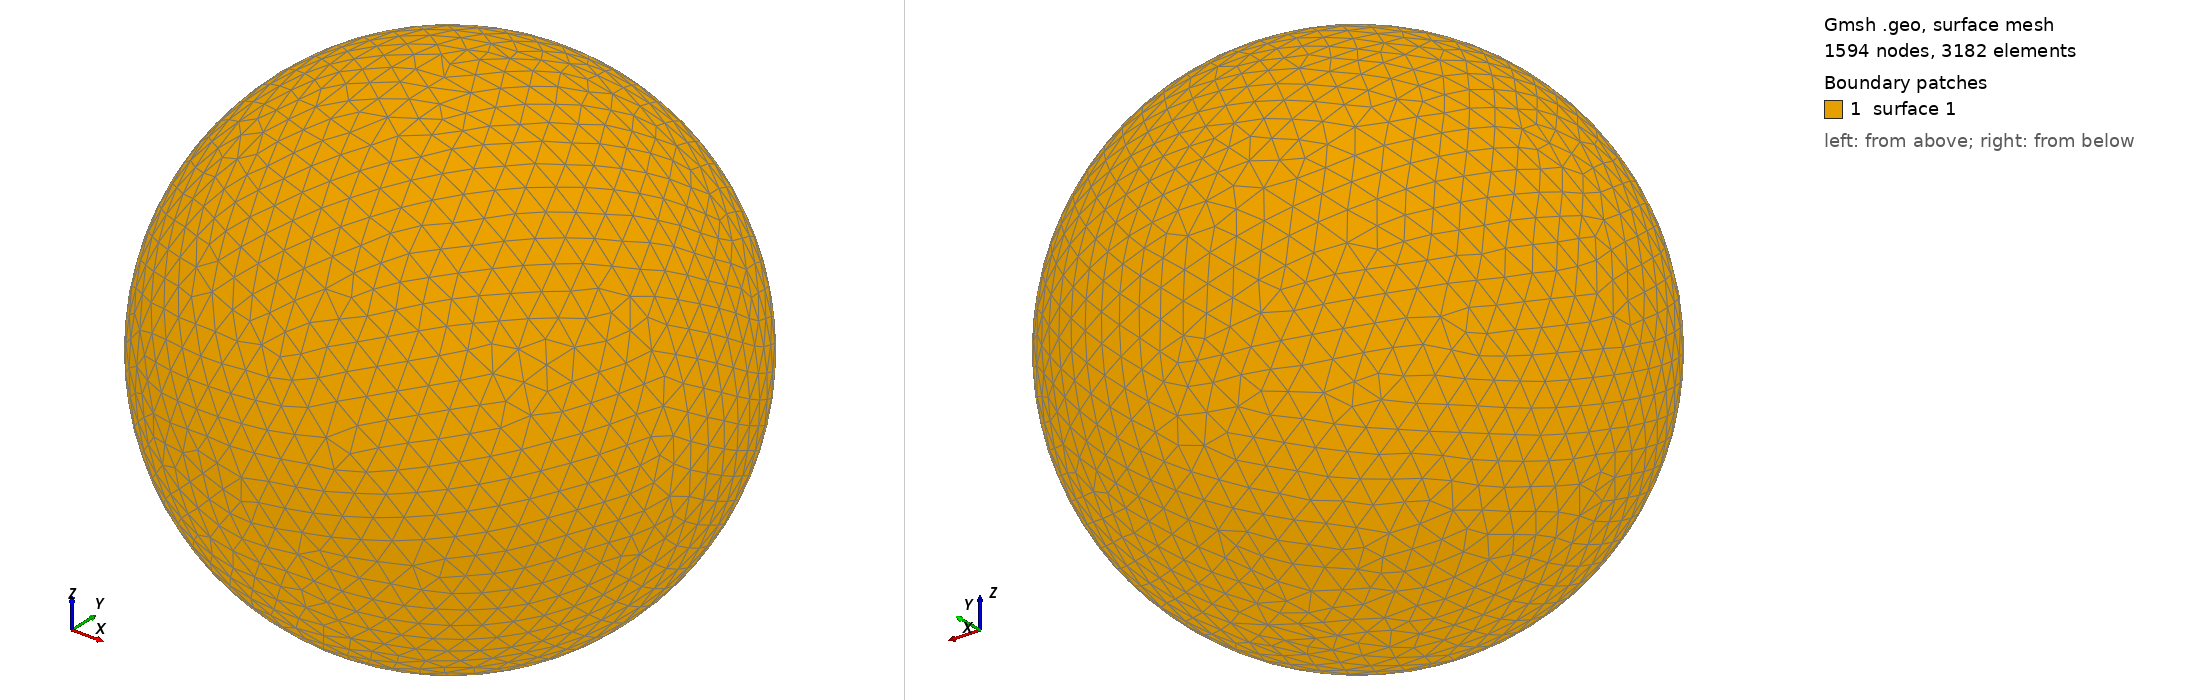

Gmsh geometry script, surface-meshed: 1594 nodes, 3182 surface elements. Boundary patches (legend numbers): 1 surface 1. Left view from above one corner, right view from below the opposite corner. The script declares no physical surfaces, so the legend lists its geometric surfaces. The drawing asked Gmsh for element sizes between 1% and 20% of the model's largest extent; the script's own settings can give other sizes.

=== shot2457.geo (drawn) ===
SetFactory("OpenCASCADE");
Point(1) = {0,0,0,0};
Sphere(1) = {0,0,0,0.51040000};
MeshSize{ PointsOf{ Surface{:}; } } = 0.051040000;
Mesh.ElementOrder=1;
Mesh.Format=39;
